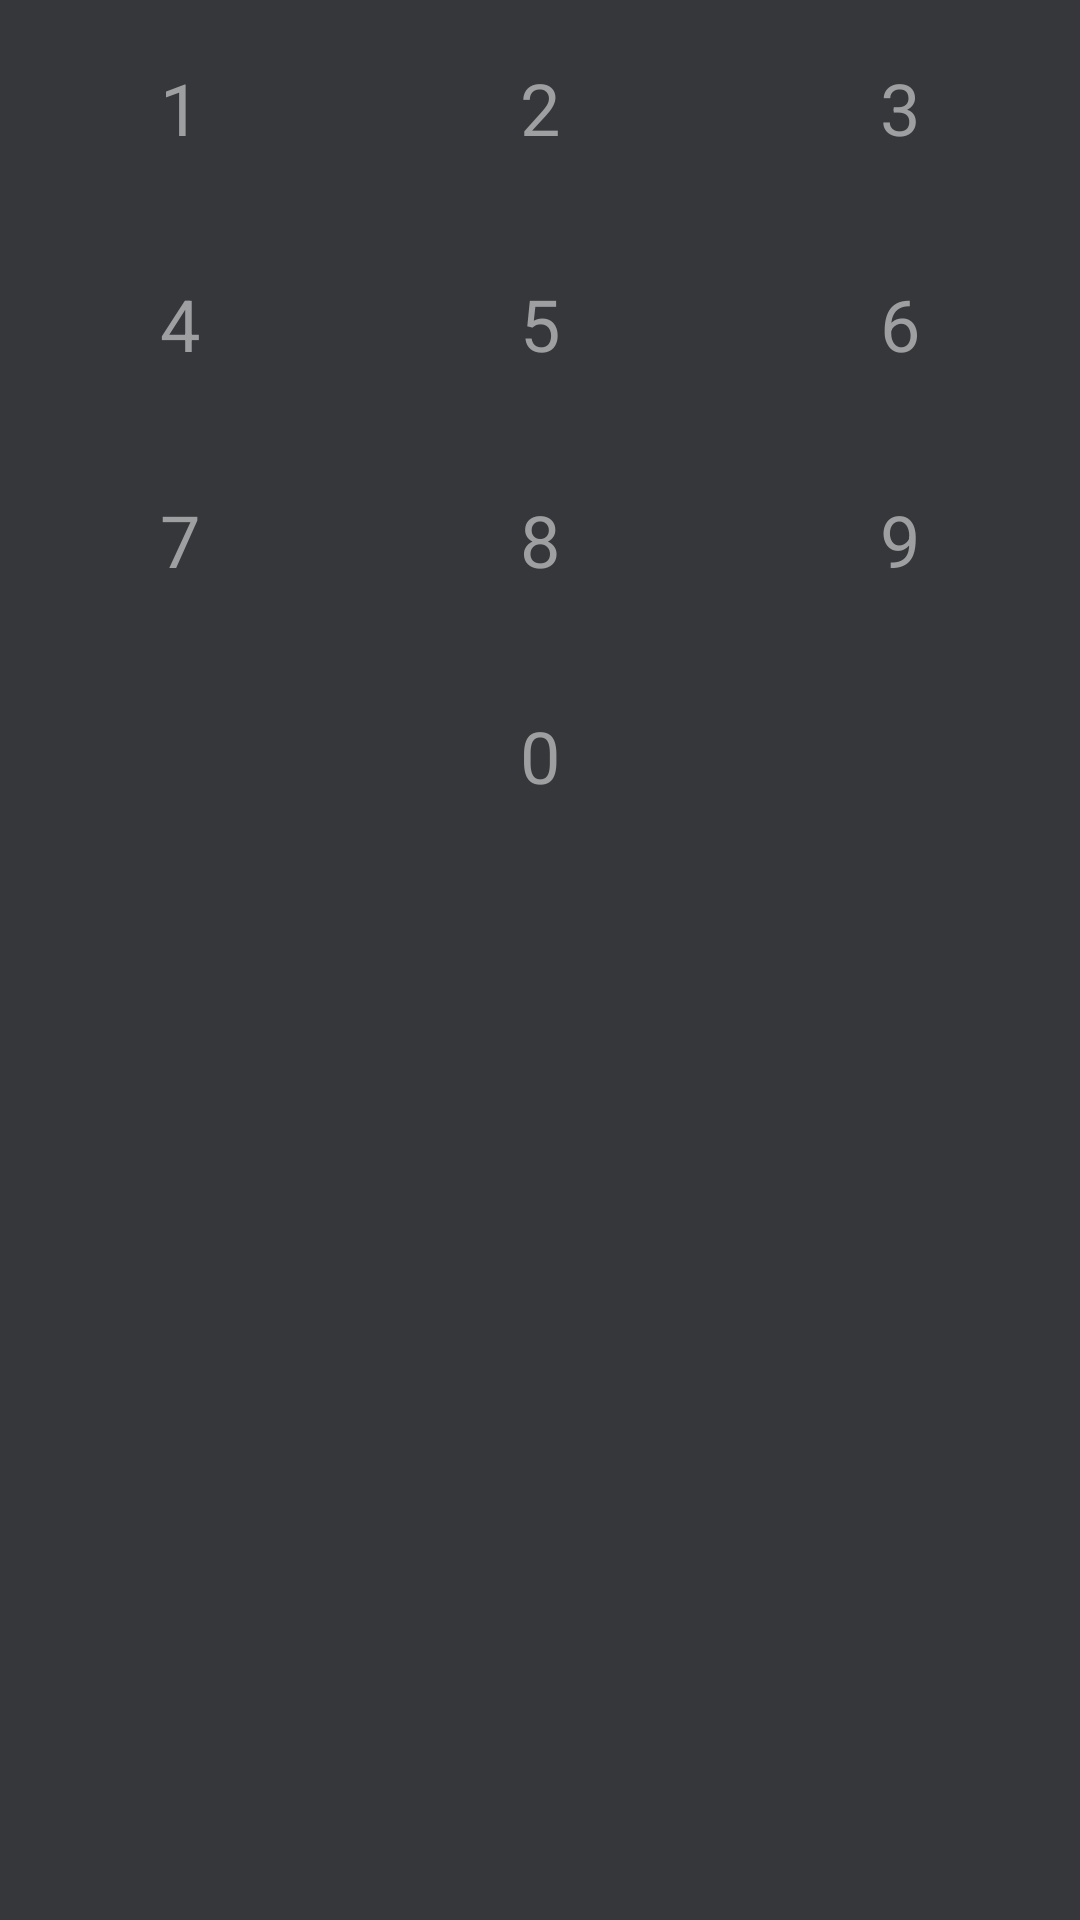

Layout XML and referenced resources for this Android screen:
<!-- AndroidManifest.xml: application theme Theme.ContactAppRetrofit -->
<!-- res/layout/keyboard.xml -->
<?xml version="1.0" encoding="utf-8"?>
<androidx.constraintlayout.widget.ConstraintLayout xmlns:android="http://schemas.android.com/apk/res/android"
    xmlns:app="http://schemas.android.com/apk/res-auto"
    xmlns:tools="http://schemas.android.com/tools"
    android:layout_width="match_parent"
    android:layout_height="wrap_content"
    android:background="@color/colorPrimary"
    tools:ignore="HardcodedText">

    <TextView
        android:id="@+id/btOne"
        style="@style/PinItem"
        android:text="1" />
    <TextView
        android:id="@+id/btTwo"
        style="@style/PinItem"
        android:text="2" />
    <TextView
        android:id="@+id/btThree"
        style="@style/PinItem"
        android:text="3" />
    <TextView
        android:id="@+id/btFour"
        style="@style/PinItem"
        android:text="4"
        tools:ignore="MissingConstraints" />
    <TextView
        android:id="@+id/btFive"
        style="@style/PinItem"
        android:text="5" />
    <TextView
        android:id="@+id/btSix"
        style="@style/PinItem"
        android:text="6" />
    <TextView
        android:id="@+id/btSeven"
        style="@style/PinItem"
        android:text="7" />
    <TextView
        android:id="@+id/btEight"
        style="@style/PinItem"
        android:text="8" />
    <TextView
        android:id="@+id/btNine"
        style="@style/PinItem"
        android:text="9"
        tools:ignore="MissingConstraints" />
    <ImageView
        android:id="@+id/btClear"
        style="@style/PinItem"
        android:padding="20sp"
        android:src="@drawable/ic_backspace"
        tools:ignore="MissingConstraints" />
    <TextView
        android:id="@+id/btZero"
        style="@style/PinItem"
        android:text="0" />
    <ImageView
        android:id="@+id/btConfirm"
        style="@style/PinItem"
        android:padding="16sp"
        android:src="@drawable/ic_check" />

    <androidx.constraintlayout.helper.widget.Flow
        android:layout_width="match_parent"
        android:layout_height="wrap_content"
        android:orientation="horizontal"
        app:constraint_referenced_ids="btOne,btTwo,btThree,
        btFour,btFive,btSix,btSeven,btEight, btNine, btClear,btZero,btConfirm"
        app:flow_maxElementsWrap="3"
        app:flow_wrapMode="chain"
        app:layout_constraintLeft_toLeftOf="parent"
        app:layout_constraintRight_toRightOf="parent"
        app:layout_constraintTop_toTopOf="parent" />

</androidx.constraintlayout.widget.ConstraintLayout>
<!-- resources referenced by this layout -->
<resources>
  <color name="colorPrimary">#35373A</color>
  <style name="PinItem">
          <item name="android:layout_width">0dp</item>
          <item name="android:layout_height">72dp</item>
          <item name="android:gravity">center</item>
          <item name="android:textColor">@color/colorUnselect</item>
          <item name="android:textSize">24sp</item>
      </style>
  <style name="Theme.ContactAppRetrofit" parent="Theme.MaterialComponents.DayNight.NoActionBar">
  
          
          <item name="colorPrimary">@color/purple_500</item>
          <item name="colorPrimaryVariant">@color/purple_700</item>
          <item name="colorOnPrimary">@color/white</item>
          
          <item name="colorSecondary">@color/teal_200</item>
          <item name="colorSecondaryVariant">@color/teal_700</item>
          <item name="colorOnSecondary">@color/black</item>
          
  
          <item name="android:statusBarColor" tools:targetApi="l">?attr/colorPrimaryVariant</item>
          
      </style>
  <color name="colorUnselect">#9D9FA1</color>
  <color name="purple_500">#FF6200EE</color>
  <color name="purple_700">#FF3700B3</color>
  <color name="white">#FFFFFFFF</color>
  <color name="teal_200">#FF03DAC5</color>
  <color name="teal_700">#FF018786</color>
  <color name="black">#FF000000</color>
</resources>
